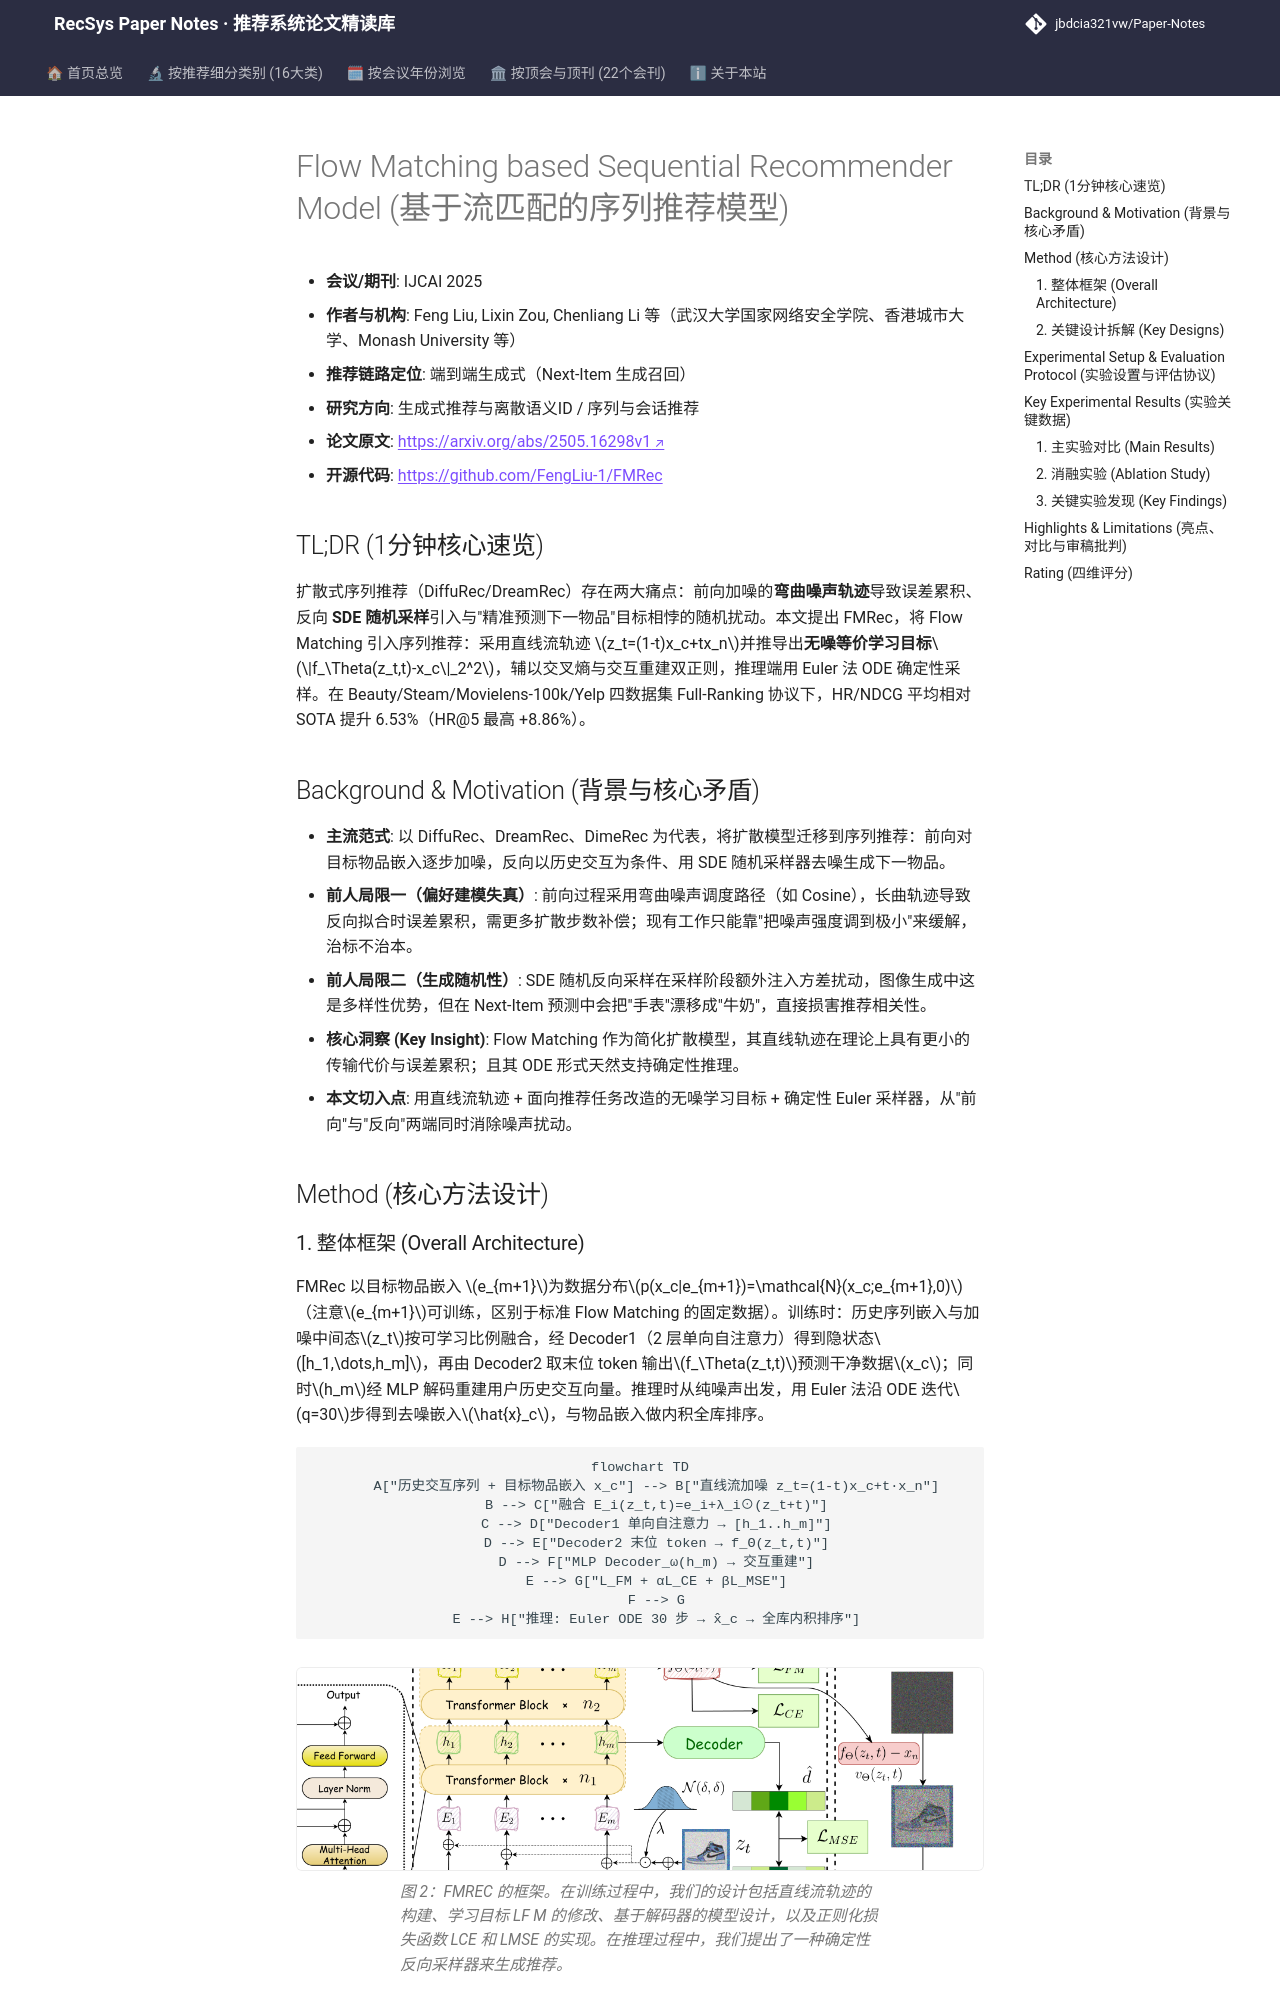

repository: jbdcia321vw/Paper-Notes · page: venues/IJCAI/2025/generative_rec/flow_matching_based_sequential_recommender_model/index.html · generator: mkdocs

---
title: "[Paper Note] Flow Matching based Sequential Recommender Model"
description: "[IJCAI 2025][生成式推荐与离散语义ID] 用直线流轨迹+无噪预测目标+ODE确定性采样替代扩散式序列推荐，四数据集全库排序平均提升6.53%"
tags:
  - IJCAI 2025
  - 生成式推荐与离散语义ID
  - 生成式端到端
  - Flow Matching
  - 确定性ODE采样
  - 序列推荐
date: 2026-11-14
venue: IJCAI
year: 2025
paper_url: "https://arxiv.org/abs/2505.16298"
code_url: "https://github.com/FengLiu-1/FMRec"
categories:
  - generative_rec
  - sequential_rec
---

# Flow Matching based Sequential Recommender Model (基于流匹配的序列推荐模型)

- **会议/期刊**: IJCAI 2025
- **作者与机构**: Feng Liu, Lixin Zou, Chenliang Li 等（武汉大学国家网络安全学院、香港城市大学、Monash University 等）
- **推荐链路定位**: 端到端生成式（Next-Item 生成召回）
- **研究方向**: 生成式推荐与离散语义ID / 序列与会话推荐
- **论文原文**: [https://arxiv.org/abs/2505.16298v1](https://arxiv.org/abs/2505.16298v1)
- **开源代码**: [https://github.com/FengLiu-1/FMRec](https://github.com/FengLiu-1/FMRec)

## TL;DR (1分钟核心速览)

扩散式序列推荐（DiffuRec/DreamRec）存在两大痛点：前向加噪的**弯曲噪声轨迹**导致误差累积、反向 **SDE 随机采样**引入与"精准预测下一物品"目标相悖的随机扰动。本文提出 FMRec，将 Flow Matching 引入序列推荐：采用直线流轨迹 $z_t=(1-t)x_c+tx_n$并推导出**无噪等价学习目标**$\|f_\Theta(z_t,t)-x_c\|_2^2$，辅以交叉熵与交互重建双正则，推理端用 Euler 法 ODE 确定性采样。在 Beauty/Steam/Movielens-100k/Yelp 四数据集 Full-Ranking 协议下，HR/NDCG 平均相对 SOTA 提升 6.53%（HR@5 最高 +8.86%）。

## Background & Motivation (背景与核心矛盾)

- **主流范式**: 以 DiffuRec、DreamRec、DimeRec 为代表，将扩散模型迁移到序列推荐：前向对目标物品嵌入逐步加噪，反向以历史交互为条件、用 SDE 随机采样器去噪生成下一物品。
- **前人局限一（偏好建模失真）**: 前向过程采用弯曲噪声调度路径（如 Cosine），长曲轨迹导致反向拟合时误差累积，需更多扩散步数补偿；现有工作只能靠"把噪声强度调到极小"来缓解，治标不治本。
- **前人局限二（生成随机性）**: SDE 随机反向采样在采样阶段额外注入方差扰动，图像生成中这是多样性优势，但在 Next-Item 预测中会把"手表"漂移成"牛奶"，直接损害推荐相关性。
- **核心洞察 (Key Insight)**: Flow Matching 作为简化扩散模型，其直线轨迹在理论上具有更小的传输代价与误差累积；且其 ODE 形式天然支持确定性推理。
- **本文切入点**: 用直线流轨迹 + 面向推荐任务改造的无噪学习目标 + 确定性 Euler 采样器，从"前向"与"反向"两端同时消除噪声扰动。

## Method (核心方法设计)
